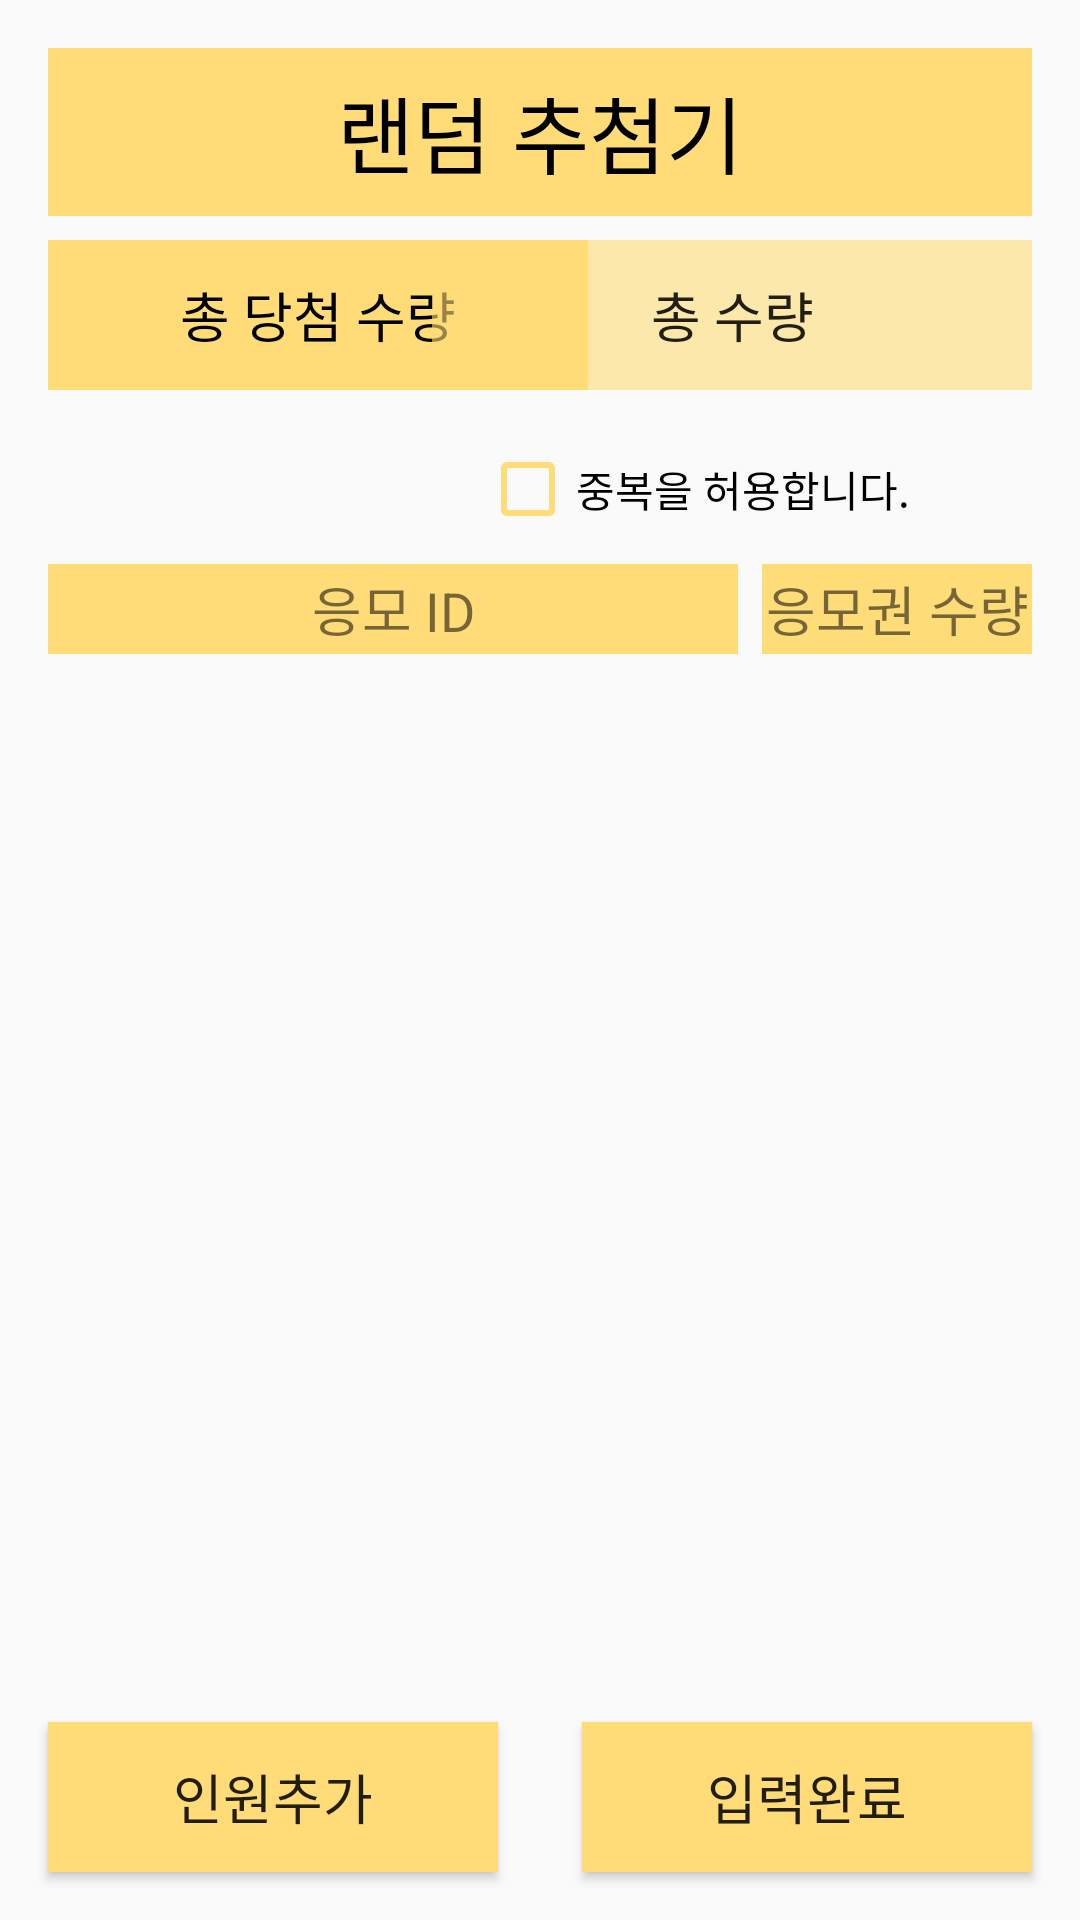

The Android layout XML behind this screen, and the referenced resources:
<!-- AndroidManifest.xml: application theme Theme.AppCompat.Light.NoActionBar -->
<!-- res/layout/activity_main.xml -->
<?xml version="1.0" encoding="utf-8"?>
<layout xmlns:android="http://schemas.android.com/apk/res/android"
    xmlns:app="http://schemas.android.com/apk/res-auto"
    xmlns:tools="http://schemas.android.com/tools">
    <data>

    </data>
    <androidx.constraintlayout.widget.ConstraintLayout
        android:layout_width="match_parent"
        android:layout_height="match_parent"
        tools:context=".MainActivity">

        <include
            android:id="@+id/include3"
            layout="@layout/appbar" />
        <CheckBox
            android:id="@+id/checkBox"
            android:layout_width="184dp"
            android:layout_height="50dp"
            android:layout_marginTop="8dp"
            android:layout_marginEnd="16dp"
            android:buttonTint="#FFDC78"
            android:text="중복을 허용합니다."
            app:layout_constraintBottom_toBottomOf="parent"
            app:layout_constraintEnd_toEndOf="parent"
            app:layout_constraintHorizontal_bias="1.0"
            app:layout_constraintStart_toStartOf="parent"
            app:layout_constraintTop_toBottomOf="@+id/insertsum"
            app:layout_constraintVertical_bias="0.0" />

        <LinearLayout
            android:id="@+id/linearLayout2"
            android:layout_width="0dp"
            android:layout_height="0dp"
            android:layout_marginLeft="16dp"
            android:layout_marginRight="16dp"
            android:layout_marginBottom="160dp"
            android:orientation="vertical"
            app:layout_constraintBottom_toBottomOf="parent"
            app:layout_constraintEnd_toEndOf="parent"
            app:layout_constraintHorizontal_bias="0.0"
            app:layout_constraintStart_toStartOf="parent"
            app:layout_constraintTop_toBottomOf="@+id/checkBox">

            <LinearLayout
                android:layout_width="match_parent"
                android:layout_height="30dp"
                android:orientation="horizontal">

                <TextView
                    android:id="@+id/textView6"
                    android:layout_width="200dp"
                    android:layout_height="30dp"
                    android:layout_marginRight="4dp"
                    android:layout_marginBottom="4dp"
                    android:layout_weight="2"
                    android:background="#FFDC78"
                    android:gravity="center"
                    android:text="응모 ID"
                    android:textSize="18sp" />

                <TextView
                    android:id="@+id/textView7"
                    android:layout_width="75dp"
                    android:layout_height="30dp"
                    android:layout_marginLeft="4dp"
                    android:layout_marginBottom="4dp"
                    android:layout_weight="1"
                    android:background="#FEDC78"
                    android:gravity="center"
                    android:text="응모권 수량"
                    android:textSize="18sp" />
            </LinearLayout>

            <androidx.recyclerview.widget.RecyclerView
                android:id="@+id/rv_profile"
                android:layout_width="match_parent"
                android:layout_height="344dp"
                android:orientation="vertical"
                app:layoutManager="androidx.recyclerview.widget.LinearLayoutManager"
                app:layout_constraintLeft_toLeftOf="parent"
                app:layout_constraintRight_toRightOf="parent"
                app:layout_constraintTop_toTopOf="parent"
                tools:listitem="@layout/person" />

        </LinearLayout>

        <androidx.appcompat.widget.AppCompatButton
            android:id="@+id/plusID"
            android:layout_width="150dp"
            android:layout_height="50dp"
            android:layout_marginStart="16dp"
            android:layout_marginBottom="16dp"
            android:layout_weight="1"
            android:background="#FFDC78"
            android:backgroundTint="#FFDC78"
            android:text="인원추가"
            android:textSize="18sp"
            app:layout_constraintBottom_toBottomOf="parent"
            app:layout_constraintEnd_toEndOf="parent"
            app:layout_constraintHorizontal_bias="0.0"
            app:layout_constraintStart_toStartOf="parent"
            app:layout_constraintTop_toBottomOf="@+id/linearLayout2"
            app:layout_constraintVertical_bias="1.0"
            app:rippleColor="#FFDC78"
            app:strokeColor="#FFDC78" />

        <androidx.appcompat.widget.AppCompatButton
            android:id="@+id/editfinish"
            android:layout_width="150dp"
            android:layout_height="50dp"
            android:layout_marginEnd="16dp"
            android:layout_marginBottom="16dp"
            android:layout_weight="1"
            android:background="#FFDC78"
            android:backgroundTint="#FFDC78"
            android:text="입력완료"
            android:textSize="18dp"
            app:layout_constraintBottom_toBottomOf="parent"
            app:layout_constraintEnd_toEndOf="parent"
            app:layout_constraintHorizontal_bias="1.0"
            app:layout_constraintStart_toStartOf="parent"
            app:layout_constraintTop_toBottomOf="@+id/linearLayout2"
            app:layout_constraintVertical_bias="1.0" />

        <TextView
            android:id="@+id/textView2"
            android:layout_width="180dp"
            android:layout_height="50dp"
            android:layout_marginStart="16dp"
            android:layout_marginTop="80dp"
            android:layout_weight="1"
            android:background="#FFDC78"
            android:gravity="center"
            android:text="총 당첨 수량"
            android:textColor="#000000"
            android:textSize="18dp"
            app:layout_constraintEnd_toEndOf="parent"
            app:layout_constraintHorizontal_bias="0.0"
            app:layout_constraintStart_toStartOf="parent"
            app:layout_constraintTop_toTopOf="parent" />

        <EditText
            android:id="@+id/insertsum"
            android:layout_width="200dp"
            android:layout_height="50dp"
            android:layout_marginTop="80dp"
            android:layout_marginEnd="16dp"
            android:layout_weight="1"
            android:background="@android:color/holo_orange_light"
            android:backgroundTint="#99FFDC78"
            android:ems="10"
            android:gravity="center"
            android:inputType="number"
            android:text="총 수량"
            app:layout_constraintEnd_toEndOf="parent"
            app:layout_constraintHorizontal_bias="1.0"
            app:layout_constraintStart_toStartOf="parent"
            app:layout_constraintTop_toTopOf="parent" />


    </androidx.constraintlayout.widget.ConstraintLayout>
</layout>
<!-- res/layout/appbar.xml (included above) -->
<?xml version="1.0" encoding="utf-8"?>
<androidx.constraintlayout.widget.ConstraintLayout xmlns:android="http://schemas.android.com/apk/res/android"
    xmlns:app="http://schemas.android.com/apk/res-auto"
    android:layout_width="match_parent"
    android:layout_height="match_parent">

    <TextView
        android:id="@+id/textView3"
        android:layout_width="match_parent"
        android:layout_height="56dp"
        android:layout_gravity="center"
        android:layout_marginStart="16dp"
        android:layout_marginTop="16dp"
        android:layout_marginEnd="16dp"
        android:background="#FFDC78"
        android:gravity="center"
        android:shadowColor="#FFDC78"
        android:text="랜덤 추첨기"
        android:textColor="#000000"
        android:textColorHighlight="#FFDC78"
        android:textColorHint="#FFDC78"
        android:textColorLink="#FFDC78"
        android:textSize="28sp"
        app:layout_constraintBottom_toBottomOf="parent"
        app:layout_constraintEnd_toEndOf="parent"
        app:layout_constraintStart_toStartOf="parent"
        app:layout_constraintTop_toTopOf="parent"
        app:layout_constraintVertical_bias="0.0" />
</androidx.constraintlayout.widget.ConstraintLayout>
<!-- res/layout/person.xml (included above) -->
<?xml version="1.0" encoding="utf-8"?>
<LinearLayout xmlns:android="http://schemas.android.com/apk/res/android"
    android:layout_width="match_parent"
    android:layout_height="58dp">

    <EditText
        android:id="@+id/insertID"
        android:layout_width="200dp"
        android:layout_height="50dp"
        android:layout_marginTop="4dp"
        android:layout_marginRight="4dp"
        android:layout_marginBottom="4dp"
        android:layout_weight="2"
        android:background="@android:color/holo_orange_light"
        android:backgroundTint="#99FFDC78"
        android:ems="10"
        android:gravity="center"
        android:inputType="textPersonName"
        android:text="응모인"
        android:textColor="#4D000000" />

    <EditText
        android:id="@+id/insertnum"
        android:layout_width="75dp"
        android:layout_height="50dp"
        android:layout_marginLeft="4dp"
        android:layout_marginTop="4dp"
        android:layout_marginBottom="4dp"
        android:layout_weight="1"
        android:background="@android:color/holo_orange_light"
        android:backgroundTint="#99FFDC78"
        android:ems="10"
        android:gravity="center"
        android:inputType="number"
        android:text="수량"
        android:textColor="#4D000000"
        android:textSize="18sp" />

</LinearLayout>
<!-- resources referenced by this layout -->
<resources>

</resources>
